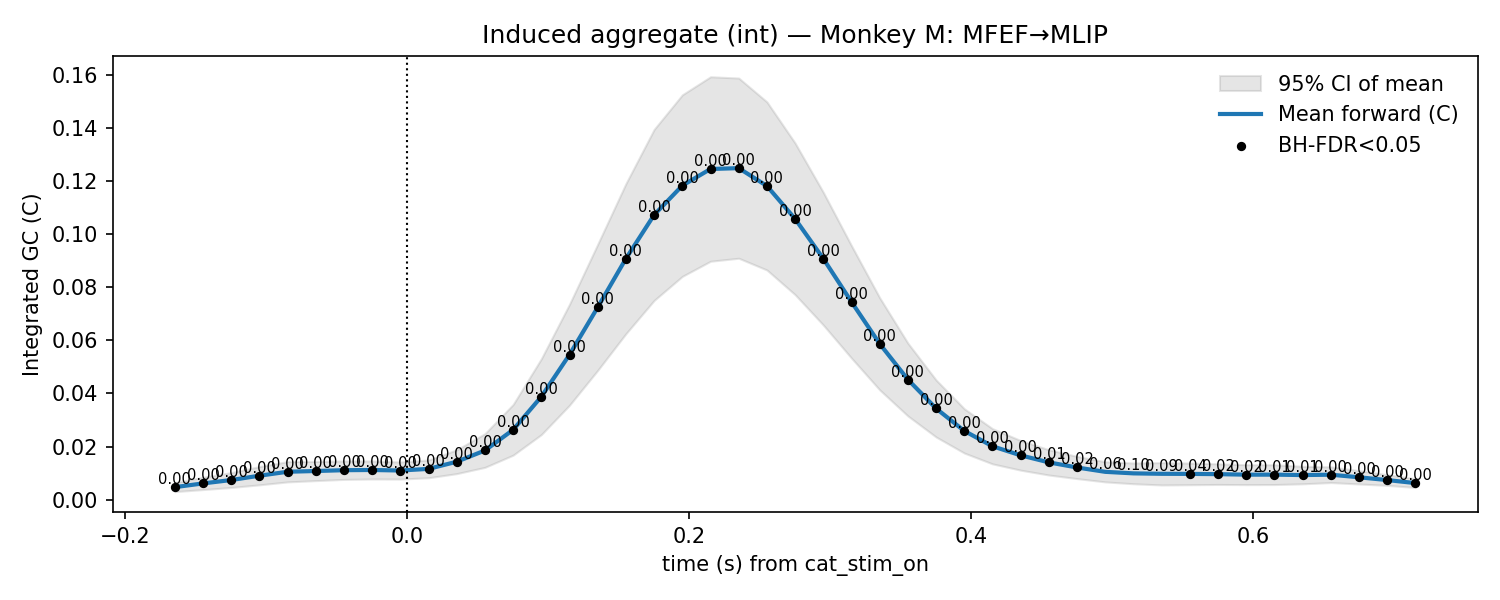

Source data for this figure (header and first rows):
t, mu, lo, hi, p_stouffer, sig_fdr, n_sessions
-0.165, 0.004691, 0.003004, 0.006379, 0.00272, 1, 11.0
-0.145, 0.006096, 0.003775, 0.008418, 0.002066, 1, 11.0
-0.125, 0.007372, 0.004568, 0.01018, 0.001238, 1, 11.0
-0.105, 0.009001, 0.005559, 0.01244, 0.0003649, 1, 11.0
-0.085, 0.01049, 0.006667, 0.01432, 0.0001011, 1, 11.0
-0.065, 0.01077, 0.007153, 0.01439, 3.368927000191313e-05, 1, 11.0
-0.045, 0.01108, 0.007609, 0.01455, 4.5735890236153764e-06, 1, 11.0
-0.025, 0.01116, 0.00777, 0.01455, 3.807480890238857e-06, 1, 11.0
-0.005, 0.01096, 0.007737, 0.01418, 5.65818522146877e-06, 1, 11.0
0.015, 0.01158, 0.008229, 0.01492, 4.061037286673397e-06, 1, 11.0
0.035, 0.01427, 0.009785, 0.01875, 6.61474133800688e-07, 1, 11.0
0.055, 0.0185, 0.01215, 0.02485, 4.625019371928829e-07, 1, 11.0
0.075, 0.0263, 0.01675, 0.03585, 7.815058247206963e-07, 1, 11.0
0.095, 0.03879, 0.02449, 0.05308, 4.246212415015549e-08, 1, 11.0
0.115, 0.0546, 0.03558, 0.07363, 6.93354418324077e-09, 1, 11.0
0.135, 0.07246, 0.0487, 0.09622, 2.52327270189312e-10, 1, 11.0
0.155, 0.09079, 0.06251, 0.1191, 7.439271421105786e-12, 1, 11.0
0.175, 0.1072, 0.07503, 0.1395, 1.944000516118649e-13, 1, 11.0
0.195, 0.1183, 0.08409, 0.1525, 1.308175789915822e-12, 1, 11.0
0.215, 0.1245, 0.08979, 0.1593, 7.861378215068271e-12, 1, 11.0
0.235, 0.1249, 0.09092, 0.1588, 7.879696894974586e-12, 1, 11.0
0.255, 0.1182, 0.08649, 0.1498, 4.381695006827613e-11, 1, 11.0
0.275, 0.1057, 0.07719, 0.1343, 6.542258956798719e-10, 1, 11.0
0.295, 0.09076, 0.06576, 0.1158, 2.958011724452092e-09, 1, 11.0
0.315, 0.07446, 0.05329, 0.09564, 2.4061208914183396e-08, 1, 11.0
0.335, 0.05868, 0.04133, 0.07603, 2.574829059964756e-07, 1, 11.0
0.355, 0.04522, 0.03151, 0.05893, 1.824549838658207e-06, 1, 11.0
0.375, 0.03432, 0.02358, 0.04506, 1.7621182111460243e-05, 1, 11.0
0.395, 0.02588, 0.01754, 0.03422, 0.0001523, 1, 11.0
0.415, 0.02009, 0.01346, 0.02672, 0.0007311, 1, 11.0
0.435, 0.01667, 0.01109, 0.02225, 0.003074, 1, 11.0
0.455, 0.01402, 0.009257, 0.01878, 0.007115, 1, 11.0
0.475, 0.01209, 0.007906, 0.01628, 0.02035, 1, 11.0
0.495, 0.01046, 0.00667, 0.01425, 0.06166, 0, 11.0
0.515, 0.009883, 0.00597, 0.0138, 0.09611, 0, 11.0
0.535, 0.00972, 0.005514, 0.01393, 0.08994, 0, 11.0
0.555, 0.009684, 0.005605, 0.01376, 0.04113, 1, 11.0
0.575, 0.009591, 0.0057, 0.01348, 0.02165, 1, 11.0
0.595, 0.009391, 0.005638, 0.01314, 0.01709, 1, 11.0
0.615, 0.009403, 0.005671, 0.01314, 0.01258, 1, 11.0
0.635, 0.009245, 0.005945, 0.01254, 0.008116, 1, 11.0
0.655, 0.009383, 0.006425, 0.01234, 0.004339, 1, 11.0
0.675, 0.008405, 0.005887, 0.01092, 0.001927, 1, 11.0
0.695, 0.007358, 0.005353, 0.009363, 0.0008949, 1, 11.0
0.715, 0.006223, 0.004569, 0.007877, 0.000562, 1, 11.0
